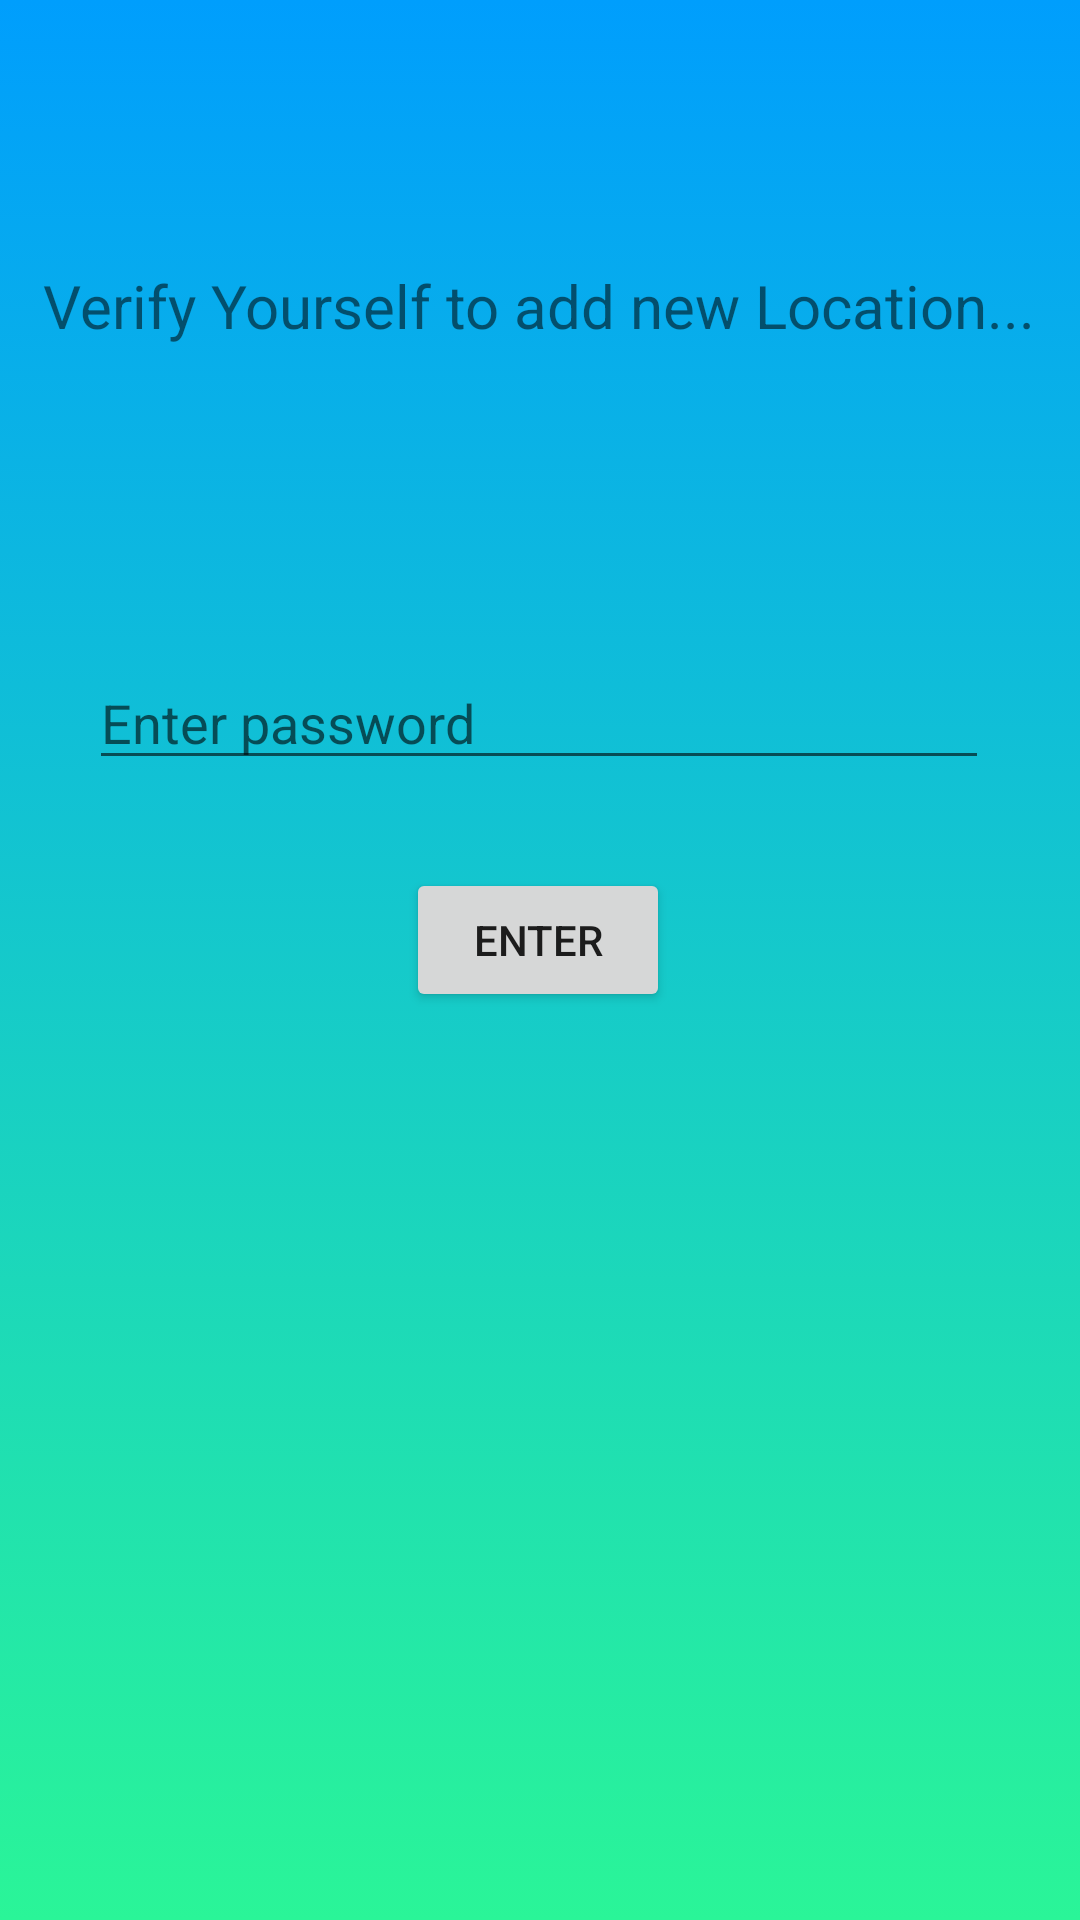

Write the Android layout XML for this screen, with the resource values it uses.
<!-- AndroidManifest.xml: application theme Theme.MyTourism -->
<!-- res/layout/activity_authenticate_explorer.xml -->
<?xml version="1.0" encoding="utf-8"?>
<androidx.constraintlayout.widget.ConstraintLayout xmlns:android="http://schemas.android.com/apk/res/android"
    xmlns:app="http://schemas.android.com/apk/res-auto"
    xmlns:tools="http://schemas.android.com/tools"
    android:layout_width="match_parent"
    android:layout_height="match_parent"
    android:background="@drawable/gradient_background"
    tools:context=".AuthenticateExplorer">

    <EditText
        android:id="@+id/explorer_password_edit_text"
        android:layout_width="300dp"
        android:layout_height="wrap_content"
        android:hint="Enter password"
        app:layout_constraintBottom_toBottomOf="parent"
        app:layout_constraintEnd_toEndOf="parent"
        app:layout_constraintHorizontal_bias="0.495"
        app:layout_constraintStart_toStartOf="parent"
        app:layout_constraintTop_toBottomOf="@+id/textView6"
        app:layout_constraintVertical_bias="0.214"></EditText>

    <Button
        android:id="@+id/enter_explorer_password_button"
        android:layout_width="wrap_content"
        android:layout_height="wrap_content"
        android:text="Enter"
        app:layout_constraintBottom_toBottomOf="parent"
        app:layout_constraintEnd_toEndOf="parent"
        app:layout_constraintHorizontal_bias="0.498"
        app:layout_constraintStart_toStartOf="parent"
        app:layout_constraintTop_toBottomOf="@+id/explorer_password_edit_text"
        app:layout_constraintVertical_bias="0.088"></Button>

    <TextView
        android:id="@+id/textView6"
        android:layout_width="wrap_content"
        android:layout_height="wrap_content"
        android:text="Verify Yourself to add new Location..."
        android:textSize="20sp"
        app:layout_constraintBottom_toBottomOf="parent"
        app:layout_constraintEnd_toEndOf="parent"
        app:layout_constraintHorizontal_bias="0.493"
        app:layout_constraintStart_toStartOf="parent"
        app:layout_constraintTop_toTopOf="parent"
        app:layout_constraintVertical_bias="0.144" />

</androidx.constraintlayout.widget.ConstraintLayout>
<!-- resources referenced by this layout -->
<resources>
  <!-- drawable gradient_background (drawable) -->
  <?xml version="1.0" encoding="utf-8"?>
  <selector xmlns:android="http://schemas.android.com/apk/res/android">
      <item>
          <shape>
              <gradient
                  android:angle="90"
                  android:startColor="#2af598"
                  android:endColor="#009efd"
                  android:type="linear"></gradient>
          </shape>
      </item>
  </selector>
  <style name="Theme.MyTourism" parent="Theme.MaterialComponents.DayNight.DarkActionBar">
          
          <item name="colorPrimary">@color/purple_500</item>
          <item name="colorPrimaryVariant">@color/purple_700</item>
          <item name="colorOnPrimary">@color/white</item>
          
          <item name="colorSecondary">@color/teal_200</item>
          <item name="colorSecondaryVariant">@color/teal_700</item>
          <item name="colorOnSecondary">@color/black</item>
          
          <item name="android:statusBarColor" tools:targetApi="l">?attr/colorPrimaryVariant</item>
          
      </style>
  <!-- not gathered from this repository: default colours our renderer supplied (Android Studio template values) -->
  <color name="purple_500">#FF6200EE</color>
  <color name="purple_700">#FF3700B3</color>
  <color name="teal_200">#FF03DAC5</color>
  <color name="teal_700">#FF018786</color>
  <color name="black">#FF000000</color>
  <color name="white">#FFFFFFFF</color>
</resources>
